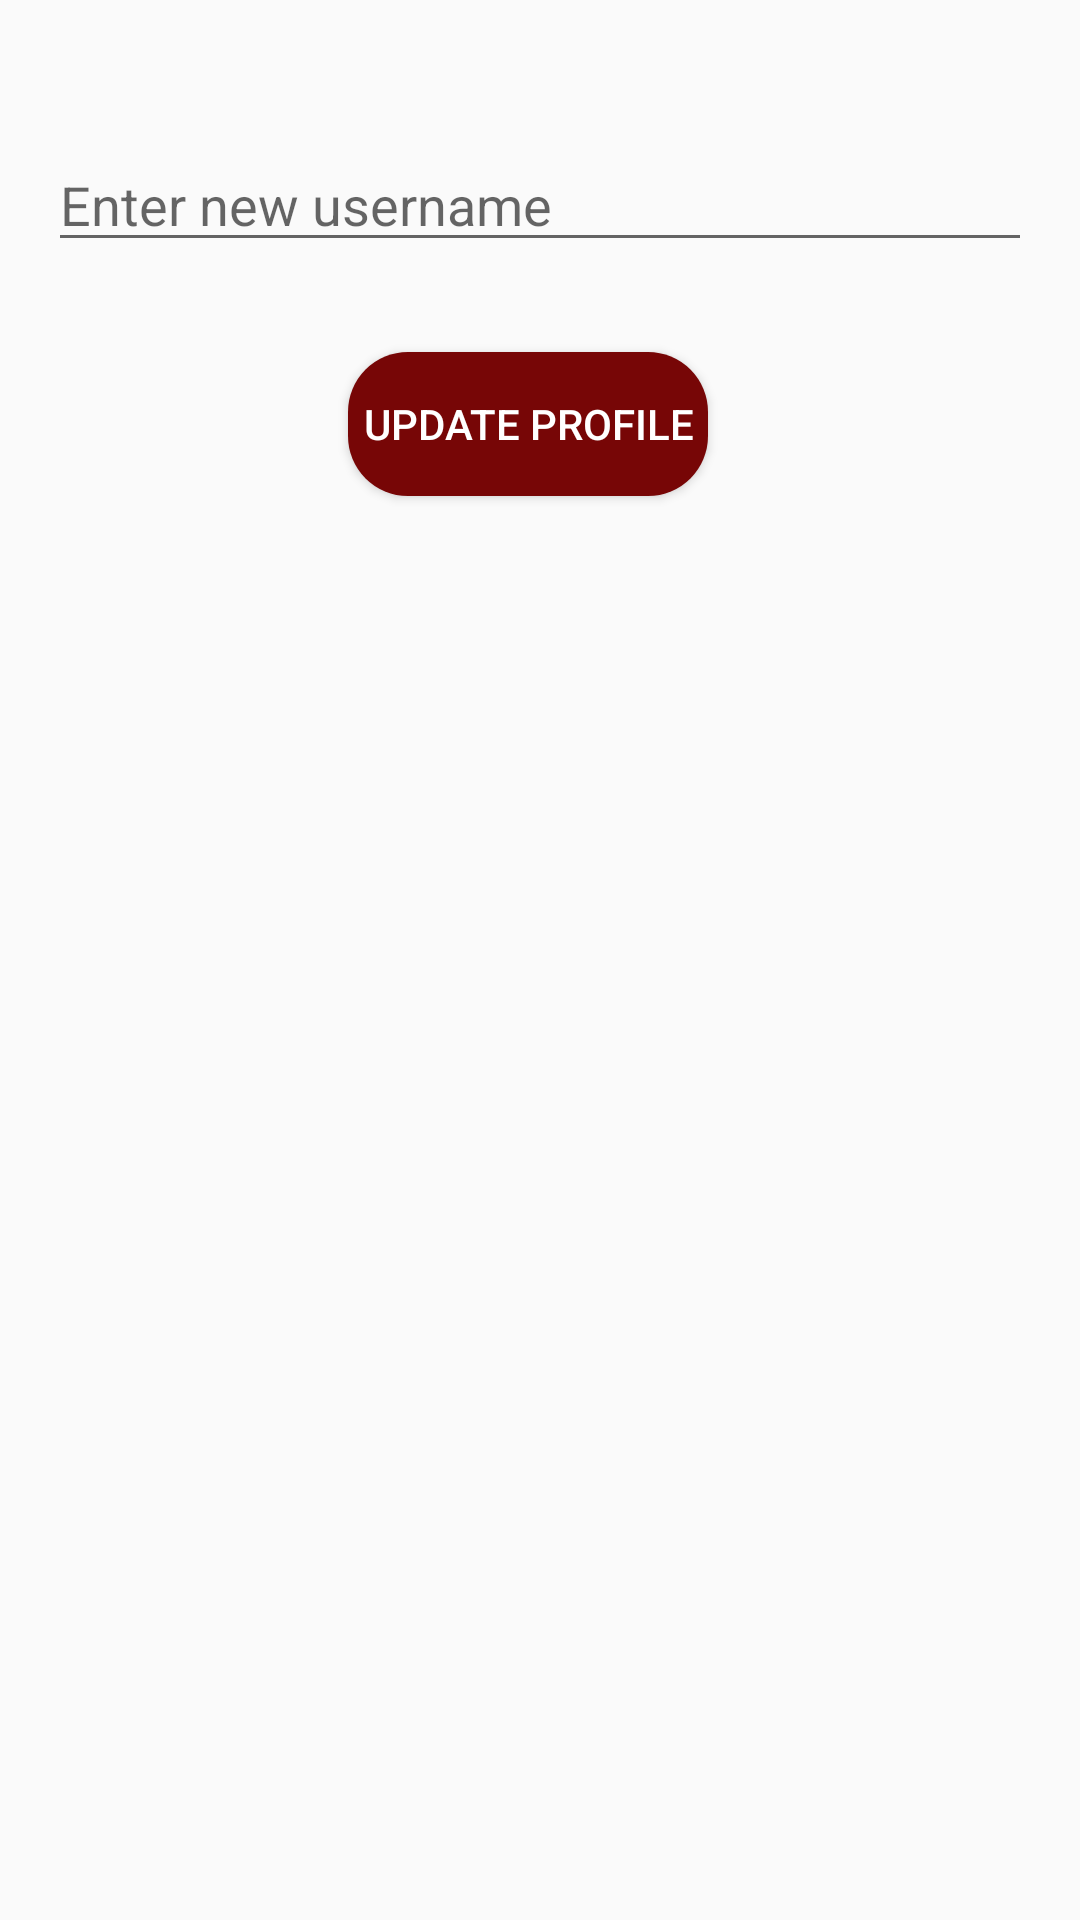

Produce the Android XML layout that renders to this screen, including the resource entries it uses.
<!-- AndroidManifest.xml: application theme Base.Theme.RRcapp.noactionbar -->
<!-- res/layout/activity_admin_profile_update.xml -->
<?xml version="1.0" encoding="utf-8"?>
<LinearLayout xmlns:android="http://schemas.android.com/apk/res/android"
    android:layout_width="match_parent"
    android:layout_height="match_parent"
    xmlns:tools="http://schemas.android.com/tools"
    android:orientation="vertical"
    android:padding="16dp"
    tools:context=".AdminProfileUpdate">

    <EditText
        android:layout_marginTop="30dp"
        android:id="@+id/editTextUsername"
        android:layout_width="match_parent"
        android:layout_height="wrap_content"
        android:hint="Enter new username" />

    <Button
        android:id="@+id/buttonUpdateProfile"
        android:layout_width="wrap_content"
        android:layout_height="wrap_content"
        android:text="Update Profile"
        android:background="@drawable/buttoncorners"
        android:textColor="@color/white"
        android:padding="5dp"
        android:layout_marginStart="100dp"
        android:layout_marginTop="30dp"/>

</LinearLayout>
<!-- resources referenced by this layout -->
<resources>
  <color name="white">#FFFFFFFF</color>
  <!-- drawable buttoncorners (drawable) -->
  <shape xmlns:android="http://schemas.android.com/apk/res/android"
      android:shape="rectangle">
      <corners android:radius="20dp" /> 
      <solid android:color="@color/red" /> 
  </shape>
  <style name="Base.Theme.RRcapp.noactionbar">
  <item name="windowNoTitle">true</item>
          <item name="windowActionBar">false</item>
  
      </style>
  <color name="red">#770606</color>
</resources>
